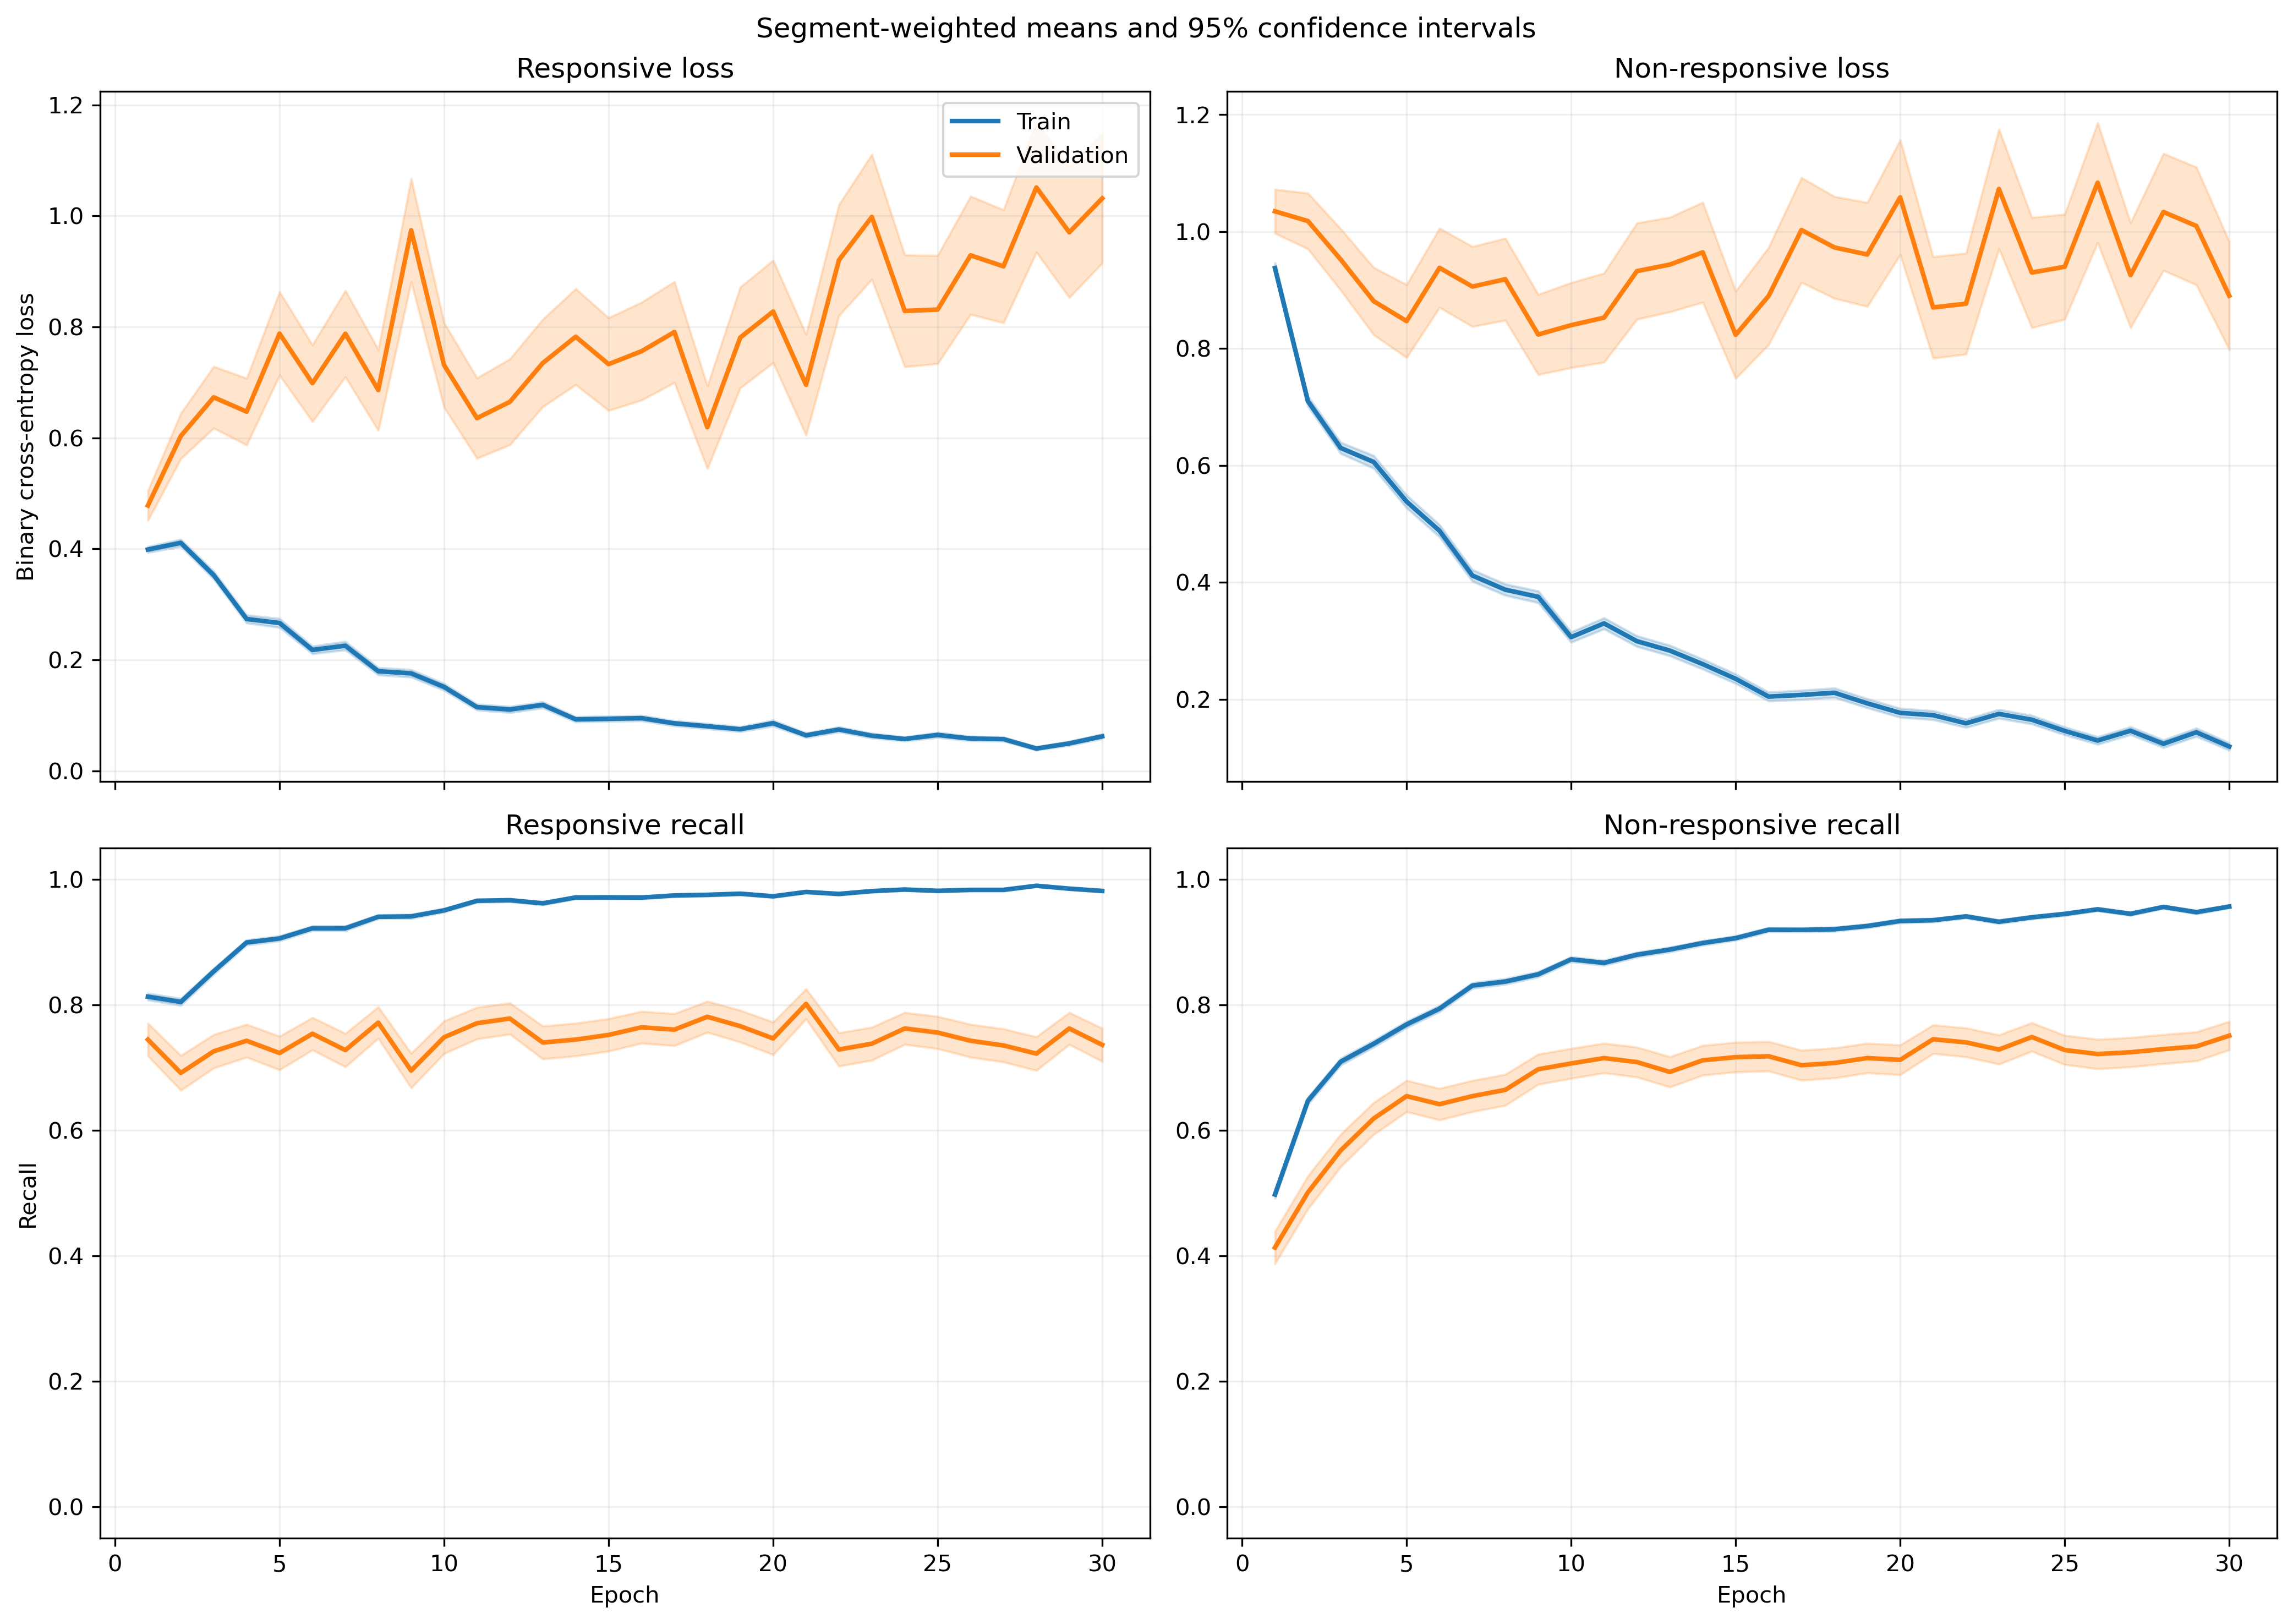

Values plotted in this chart, from the file beside it:
fold, epoch, split, r_loss, r_loss_count, r_loss_sum, r_loss_sum_sq, r_recall, r_recall_count, r_recall_sum, r_recall_sum_sq, nr_loss, nr_loss_count, nr_loss_sum, nr_loss_sum_sq, nr_recall, nr_recall_count, nr_recall_sum, nr_recall_sum_sq
1, 1, train, 0.3756, 1063, 399.3, 316.5, 0.8241, 1063, 876.0, 876.0, 0.967, 1401, 1355, 2134, 0.4932, 1401, 691.0, 691.0
1, 1, validation, 0.1582, 10, 1.582, 0.4062, 1.0, 10, 10.0, 10.0, , 0, 0.0, 0.0, , 0, 0.0, 0.0
1, 2, train, 0.4226, 1063, 449.3, 412.9, 0.7977, 1063, 848.0, 848.0, 0.6585, 1401, 922.5, 1198, 0.661, 1401, 926.0, 926.0
1, 2, validation, 0.1787, 10, 1.787, 0.4853, 1.0, 10, 10.0, 10.0, , 0, 0.0, 0.0, , 0, 0.0, 0.0
1, 3, train, 0.3464, 1063, 368.2, 402.5, 0.8627, 1063, 917.0, 917.0, 0.5684, 1401, 796.3, 1169, 0.7266, 1401, 1018, 1018
1, 3, validation, 0.1651, 10, 1.651, 0.5004, 1.0, 10, 10.0, 10.0, , 0, 0.0, 0.0, , 0, 0.0, 0.0
1, 4, train, 0.2391, 1063, 254.2, 223.1, 0.9229, 1063, 981.0, 981.0, 0.5873, 1401, 822.8, 1282, 0.7188, 1401, 1007, 1007
1, 4, validation, 0.1212, 10, 1.212, 0.3527, 1.0, 10, 10.0, 10.0, , 0, 0.0, 0.0, , 0, 0.0, 0.0
1, 5, train, 0.1725, 1063, 183.4, 199.6, 0.9501, 1063, 1010, 1010, 0.6093, 1401, 853.7, 1695, 0.7209, 1401, 1010, 1010
1, 5, validation, 0.06886, 10, 0.6886, 0.09402, 1.0, 10, 10.0, 10.0, , 0, 0.0, 0.0, , 0, 0.0, 0.0
1, 6, train, 0.2308, 1063, 245.4, 377.7, 0.9172, 1063, 975.0, 975.0, 0.4371, 1401, 612.4, 1202, 0.8073, 1401, 1131, 1131
1, 6, validation, 0.1758, 10, 1.758, 1.702, 0.9, 10, 9.0, 9.0, , 0, 0.0, 0.0, , 0, 0.0, 0.0
1, 7, train, 0.525, 1063, 558.1, 1710, 0.826, 1063, 878.0, 878.0, 0.3324, 1401, 465.7, 1186, 0.8729, 1401, 1223, 1223
1, 7, validation, 0.1112, 10, 1.112, 0.6964, 0.9, 10, 9.0, 9.0, , 0, 0.0, 0.0, , 0, 0.0, 0.0
1, 8, train, 0.1466, 1063, 155.8, 214.9, 0.9586, 1063, 1019, 1019, 0.3882, 1401, 543.9, 1036, 0.8287, 1401, 1161, 1161
1, 8, validation, 0.03882, 10, 0.3882, 0.03078, 1.0, 10, 10.0, 10.0, , 0, 0.0, 0.0, , 0, 0.0, 0.0
1, 9, train, 0.09424, 1063, 100.2, 112.4, 0.9708, 1063, 1032, 1032, 0.3978, 1401, 557.3, 1278, 0.843, 1401, 1181, 1181
1, 9, validation, 0.03055, 10, 0.3055, 0.01899, 1.0, 10, 10.0, 10.0, , 0, 0.0, 0.0, , 0, 0.0, 0.0
1, 10, train, 0.1303, 1063, 138.5, 285.1, 0.9643, 1063, 1025, 1025, 0.3693, 1401, 517.4, 1261, 0.8544, 1401, 1197, 1197
1, 10, validation, 0.015, 10, 0.15, 0.003673, 1.0, 10, 10.0, 10.0, , 0, 0.0, 0.0, , 0, 0.0, 0.0
1, 11, train, 0.08832, 1063, 93.89, 173.8, 0.9831, 1063, 1045, 1045, 0.471, 1401, 659.9, 1729, 0.8223, 1401, 1152, 1152
1, 11, validation, 0.02476, 10, 0.2476, 0.01025, 1.0, 10, 10.0, 10.0, , 0, 0.0, 0.0, , 0, 0.0, 0.0
1, 12, train, 0.1148, 1063, 122, 175.7, 0.9586, 1063, 1019, 1019, 0.2756, 1401, 386.2, 1013, 0.8979, 1401, 1258, 1258
1, 12, validation, 0.07822, 10, 0.7822, 0.4367, 1.0, 10, 10.0, 10.0, , 0, 0.0, 0.0, , 0, 0.0, 0.0
1, 13, train, 0.1382, 1063, 146.9, 277.5, 0.952, 1063, 1012, 1012, 0.2656, 1401, 372.1, 987, 0.9044, 1401, 1267, 1267
1, 13, validation, 0.06464, 10, 0.6464, 0.2177, 1.0, 10, 10.0, 10.0, , 0, 0.0, 0.0, , 0, 0.0, 0.0
1, 14, train, 0.06741, 1063, 71.65, 58.32, 0.984, 1063, 1046, 1046, 0.3077, 1401, 431.1, 885.7, 0.8744, 1401, 1225, 1225
1, 14, validation, 0.03791, 10, 0.3791, 0.04113, 1.0, 10, 10.0, 10.0, , 0, 0.0, 0.0, , 0, 0.0, 0.0
1, 15, train, 0.0502, 1063, 53.36, 36.26, 0.9878, 1063, 1050, 1050, 0.3451, 1401, 483.5, 1034, 0.8637, 1401, 1210, 1210
1, 15, validation, 0.01115, 10, 0.1115, 0.003001, 1.0, 10, 10.0, 10.0, , 0, 0.0, 0.0, , 0, 0.0, 0.0
1, 16, train, 0.09373, 1063, 99.64, 94.73, 0.9727, 1063, 1034, 1034, 0.1453, 1401, 203.6, 352.3, 0.9472, 1401, 1327, 1327
1, 16, validation, 0.02982, 10, 0.2982, 0.02435, 1.0, 10, 10.0, 10.0, , 0, 0.0, 0.0, , 0, 0.0, 0.0
1, 17, train, 0.1311, 1063, 139.3, 265.5, 0.968, 1063, 1029, 1029, 0.1527, 1401, 213.9, 387, 0.9329, 1401, 1307, 1307
1, 17, validation, 0.04789, 10, 0.4789, 0.1173, 1.0, 10, 10.0, 10.0, , 0, 0.0, 0.0, , 0, 0.0, 0.0
1, 18, train, 0.0998, 1063, 106.1, 116.3, 0.9624, 1063, 1023, 1023, 0.227, 1401, 318, 631.7, 0.9115, 1401, 1277, 1277
1, 18, validation, 0.1567, 10, 1.567, 1.991, 0.9, 10, 9.0, 9.0, , 0, 0.0, 0.0, , 0, 0.0, 0.0
1, 19, train, 0.09893, 1063, 105.2, 223.3, 0.9765, 1063, 1038, 1038, 0.1515, 1401, 212.2, 501.9, 0.9415, 1401, 1319, 1319
1, 19, validation, 0.02247, 10, 0.2247, 0.01924, 1.0, 10, 10.0, 10.0, , 0, 0.0, 0.0, , 0, 0.0, 0.0
1, 20, train, 0.04262, 1063, 45.31, 36.74, 0.9887, 1063, 1051, 1051, 0.1772, 1401, 248.2, 513.9, 0.9358, 1401, 1311, 1311
1, 20, validation, 0.005671, 10, 0.05671, 0.001173, 1.0, 10, 10.0, 10.0, , 0, 0.0, 0.0, , 0, 0.0, 0.0
1, 21, train, 0.05816, 1063, 61.83, 82.96, 0.9821, 1063, 1044, 1044, 0.1458, 1401, 204.3, 426.7, 0.9436, 1401, 1322, 1322
1, 21, validation, 0.003244, 10, 0.03244, 0.0002196, 1.0, 10, 10.0, 10.0, , 0, 0.0, 0.0, , 0, 0.0, 0.0
1, 22, train, 0.04209, 1063, 44.74, 55.81, 0.9897, 1063, 1052, 1052, 0.1411, 1401, 197.6, 440.6, 0.9436, 1401, 1322, 1322
1, 22, validation, 0.003578, 10, 0.03578, 0.0002899, 1.0, 10, 10.0, 10.0, , 0, 0.0, 0.0, , 0, 0.0, 0.0
1, 23, train, 0.03722, 1063, 39.56, 58.94, 0.9906, 1063, 1053, 1053, 0.1359, 1401, 190.4, 400.6, 0.9479, 1401, 1328, 1328
1, 23, validation, 0.007281, 10, 0.07281, 0.002058, 1.0, 10, 10.0, 10.0, , 0, 0.0, 0.0, , 0, 0.0, 0.0
1, 24, train, 0.04027, 1063, 42.8, 39.7, 0.9906, 1063, 1053, 1053, 0.1664, 1401, 233.2, 471.6, 0.9358, 1401, 1311, 1311
1, 24, validation, 0.004432, 10, 0.04432, 0.0004285, 1.0, 10, 10.0, 10.0, , 0, 0.0, 0.0, , 0, 0.0, 0.0
1, 25, train, 0.04591, 1063, 48.8, 52.53, 0.9887, 1063, 1051, 1051, 0.1025, 1401, 143.6, 263, 0.9579, 1401, 1342, 1342
1, 25, validation, 0.009422, 10, 0.09422, 0.004957, 1.0, 10, 10.0, 10.0, , 0, 0.0, 0.0, , 0, 0.0, 0.0
1, 26, train, 0.05933, 1063, 63.07, 60.41, 0.9793, 1063, 1041, 1041, 0.08138, 1401, 114, 238.5, 0.9672, 1401, 1355, 1355
1, 26, validation, 0.1453, 10, 1.453, 1.705, 0.9, 10, 9.0, 9.0, , 0, 0.0, 0.0, , 0, 0.0, 0.0
1, 27, train, 0.05738, 1063, 60.99, 58.44, 0.9831, 1063, 1045, 1045, 0.08839, 1401, 123.8, 231.5, 0.9665, 1401, 1354, 1354
1, 27, validation, 0.004897, 10, 0.04897, 0.0009529, 1.0, 10, 10.0, 10.0, , 0, 0.0, 0.0, , 0, 0.0, 0.0
1, 28, train, 0.04008, 1063, 42.61, 97.5, 0.9906, 1063, 1053, 1053, 0.08176, 1401, 114.5, 275.5, 0.9707, 1401, 1360, 1360
1, 28, validation, 0.002272, 10, 0.02272, 0.0001351, 1.0, 10, 10.0, 10.0, , 0, 0.0, 0.0, , 0, 0.0, 0.0
1, 29, train, 0.0376, 1063, 39.97, 50.78, 0.9925, 1063, 1055, 1055, 0.1822, 1401, 255.3, 639.7, 0.9308, 1401, 1304, 1304
1, 29, validation, 0.002572, 10, 0.02572, 0.0002724, 1.0, 10, 10.0, 10.0, , 0, 0.0, 0.0, , 0, 0.0, 0.0
1, 30, train, 0.07097, 1063, 75.44, 172.2, 0.9784, 1063, 1040, 1040, 0.1173, 1401, 164.4, 454, 0.9579, 1401, 1342, 1342
1, 30, validation, 0.001313, 10, 0.01313, 4.218632670927036e-05, 1.0, 10, 10.0, 10.0, , 0, 0.0, 0.0, , 0, 0.0, 0.0
... 1,140 more rows
